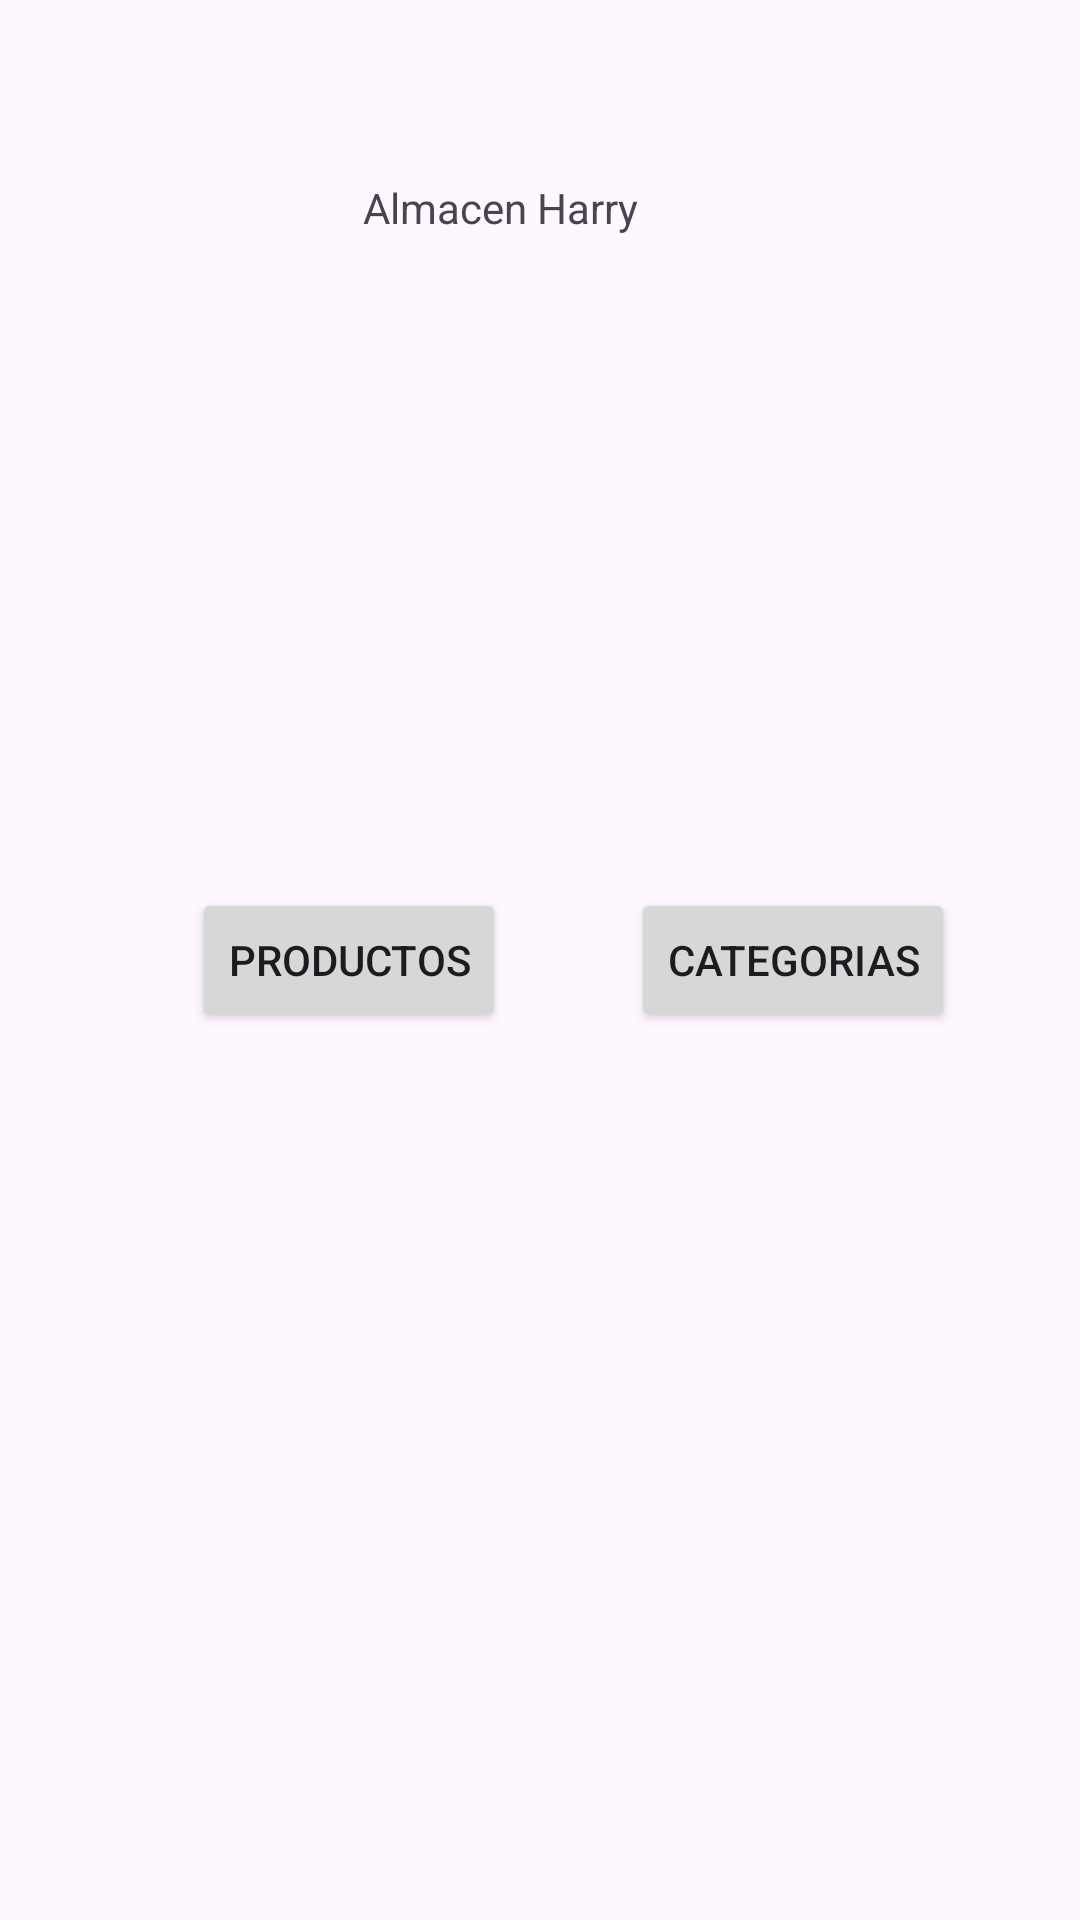

Here is an Android app screen rendered from its layout file. Give the layout XML and the strings, colors and styles it references.
<!-- AndroidManifest.xml: application theme Theme.AlmacenHarry -->
<!-- res/layout/activity_main.xml -->
<?xml version="1.0" encoding="utf-8"?>
<androidx.constraintlayout.widget.ConstraintLayout xmlns:android="http://schemas.android.com/apk/res/android"
    xmlns:app="http://schemas.android.com/apk/res-auto"
    xmlns:tools="http://schemas.android.com/tools"
    android:id="@+id/main"
    android:layout_width="match_parent"
    android:layout_height="match_parent"
    tools:context=".MainActivity">

    <TextView
        android:layout_width="wrap_content"
        android:layout_height="wrap_content"
        android:text="Almacen Harry"
        app:layout_constraintBottom_toBottomOf="parent"
        app:layout_constraintEnd_toEndOf="parent"
        app:layout_constraintHorizontal_bias="0.452"
        app:layout_constraintStart_toStartOf="parent"
        app:layout_constraintTop_toTopOf="parent"
        app:layout_constraintVertical_bias="0.096" />

    <Button
        android:id="@+id/btnProductos"
        android:layout_width="wrap_content"
        android:layout_height="wrap_content"
        android:layout_marginStart="64dp"
        android:text="Productos"
        app:layout_constraintBottom_toBottomOf="parent"
        app:layout_constraintStart_toStartOf="parent"
        app:layout_constraintTop_toTopOf="parent" />

    <Button
        android:id="@+id/btnCategorias"
        android:layout_width="wrap_content"
        android:layout_height="wrap_content"
        android:text="Categorias"
        app:layout_constraintBottom_toBottomOf="parent"
        app:layout_constraintEnd_toEndOf="parent"
        app:layout_constraintStart_toEndOf="@+id/btnProductos"
        app:layout_constraintTop_toTopOf="parent" />

</androidx.constraintlayout.widget.ConstraintLayout>
<!-- resources referenced by this layout -->
<resources>
  <style name="Theme.AlmacenHarry" parent="Base.Theme.AlmacenHarry" />
  <style name="Base.Theme.AlmacenHarry" parent="Theme.Material3.DayNight.NoActionBar">
          
          
      </style>
</resources>
